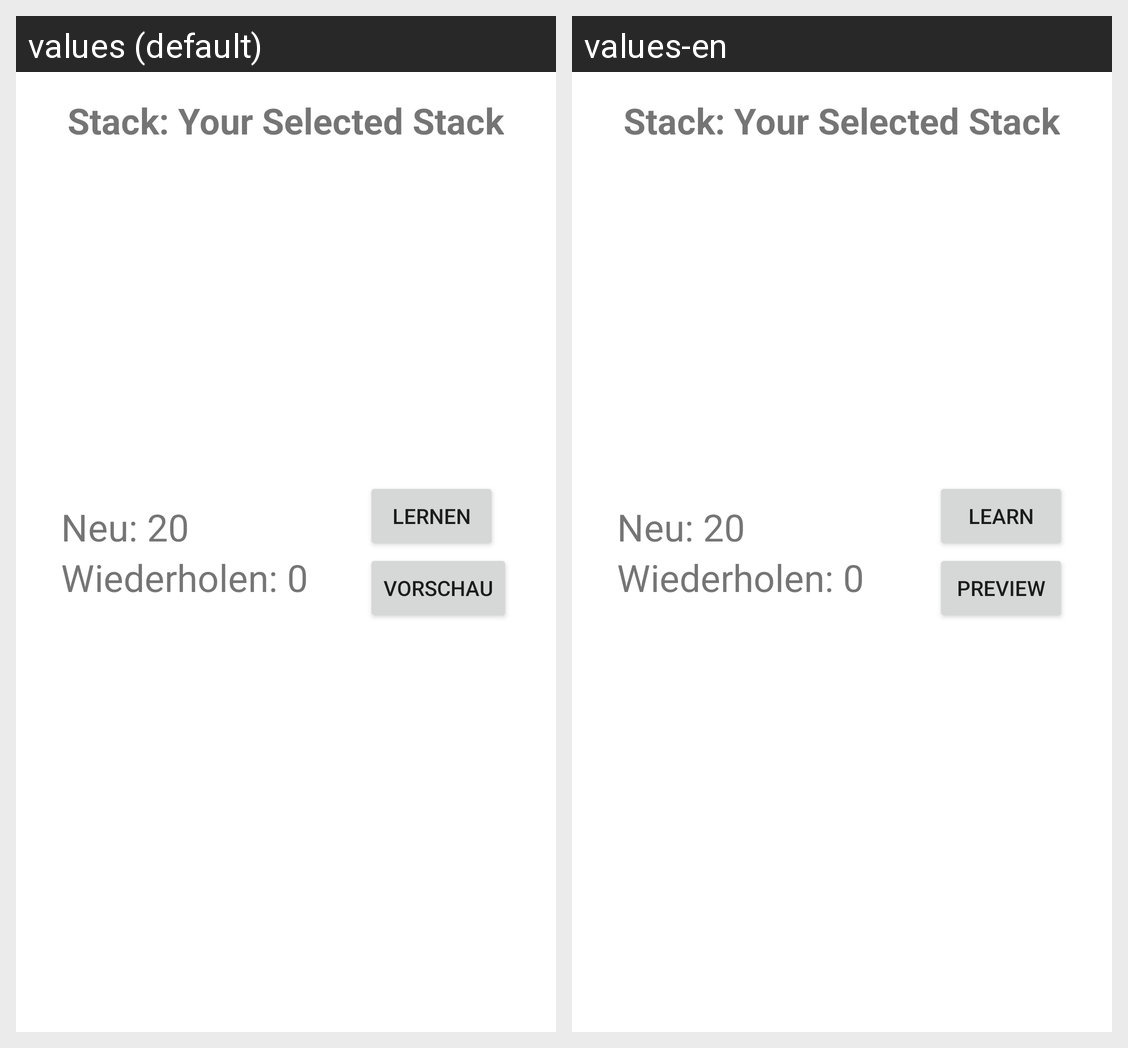

For this localized Android screen grid, give each drawn string resource with its value in every locale shown.
Android screen res/layout/activity_stack_detail.xml rendered under 2 locales, left to right: values (default), values-en. Device: Nexus 5 (rendered at 1080×1920; each locale shown at half size, 540×960, under a caption strip naming it); theme Theme.SmarterLernen.
Strings drawn on this screen, with the default value and each locale's value (text and hints the layout hard-codes, and strings that could not be matched under every locale, appear in the picture but are not listed):

button_text_learn
  values: Lernen
  values-en: Learn

button_text_preview
  values: Vorschau
  values-en: Preview
